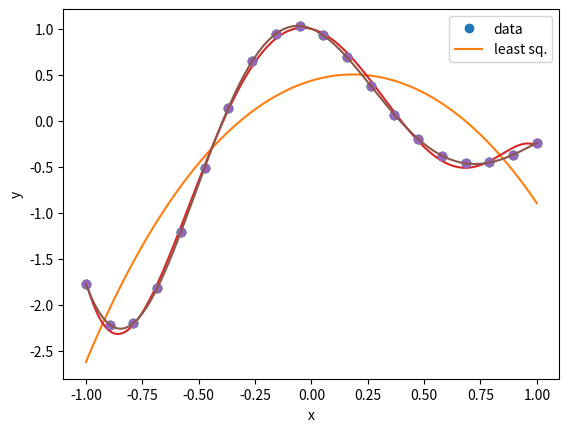

Recreate this plot in Python.
import numpy as np
import matplotlib.pyplot as plt

# Maximum exponential term, and total number of terms
n=1
s=2*n+1

# Function to evaluate sum of exponentials at a particular x
def sum_exp_f(x,b):
    fx=0
    for i in range(s):
        fx+=b[i]*np.exp((i-n)*x)
    return fx

# Create matrix where each column is an exponential, as opposed to a monomial
# in the usual Vandermonde construction
x=np.linspace(-1,1,20)
A=np.array([[np.exp((i-n)*xx) for i in range(s)] for xx in x])
y=np.cos(4*x)*np.exp(-x)

# Solve using the least-squares function
b=np.linalg.lstsq(A,y,rcond=None)[0]
print("Norm(r)/Norm(b) :",np.linalg.norm(y-np.dot(A,b))/np.linalg.norm(b))

# Plot results
xnew=np.linspace(-1,1,200)
vnew=[sum_exp_f(q,b) for q in xnew]
plt.xlabel('x')
plt.ylabel('y')
plt.plot(x,y,'o',xnew,vnew,'-')
plt.legend(['data','least sq.'],loc='best')
plt.show()

n=3
s=2*n+1

x=np.linspace(-1,1,20)
A=np.array([[np.exp((i-n)*xx) for i in range(s)] for xx in x])
y=np.cos(4*x)*np.exp(-x)

# Solve using the least-squares function
b=np.linalg.lstsq(A,y,rcond=None)[0]
print("Norm(r)/Norm(b) :",np.linalg.norm(y-np.dot(A,b))/np.linalg.norm(b))

xnew=np.linspace(-1,1,200)
vnew=[sum_exp_f(q,b) for q in xnew]
plt.xlabel('x')
plt.ylabel('y')
plt.plot(x,y,'o',xnew,vnew,'-')
plt.legend(['data','least sq.'],loc='best')
plt.show()

n=5
s=2*n+1

x=np.linspace(-1,1,20)
A=np.array([[np.exp((i-n)*xx) for i in range(s)] for xx in x])
y=np.cos(4*x)*np.exp(-x)

# Solve using the least-squares function
b=np.linalg.lstsq(A,y,rcond=None)[0]
print("Norm(r)/Norm(b) :",np.linalg.norm(y-np.dot(A,b))/np.linalg.norm(b))

xnew=np.linspace(-1,1,200)
vnew=[sum_exp_f(q,b) for q in xnew]
plt.xlabel('x')
plt.ylabel('y')
plt.plot(x,y,'o',xnew,vnew,'-')
plt.legend(['data','least sq.'],loc='best')
plt.show()

